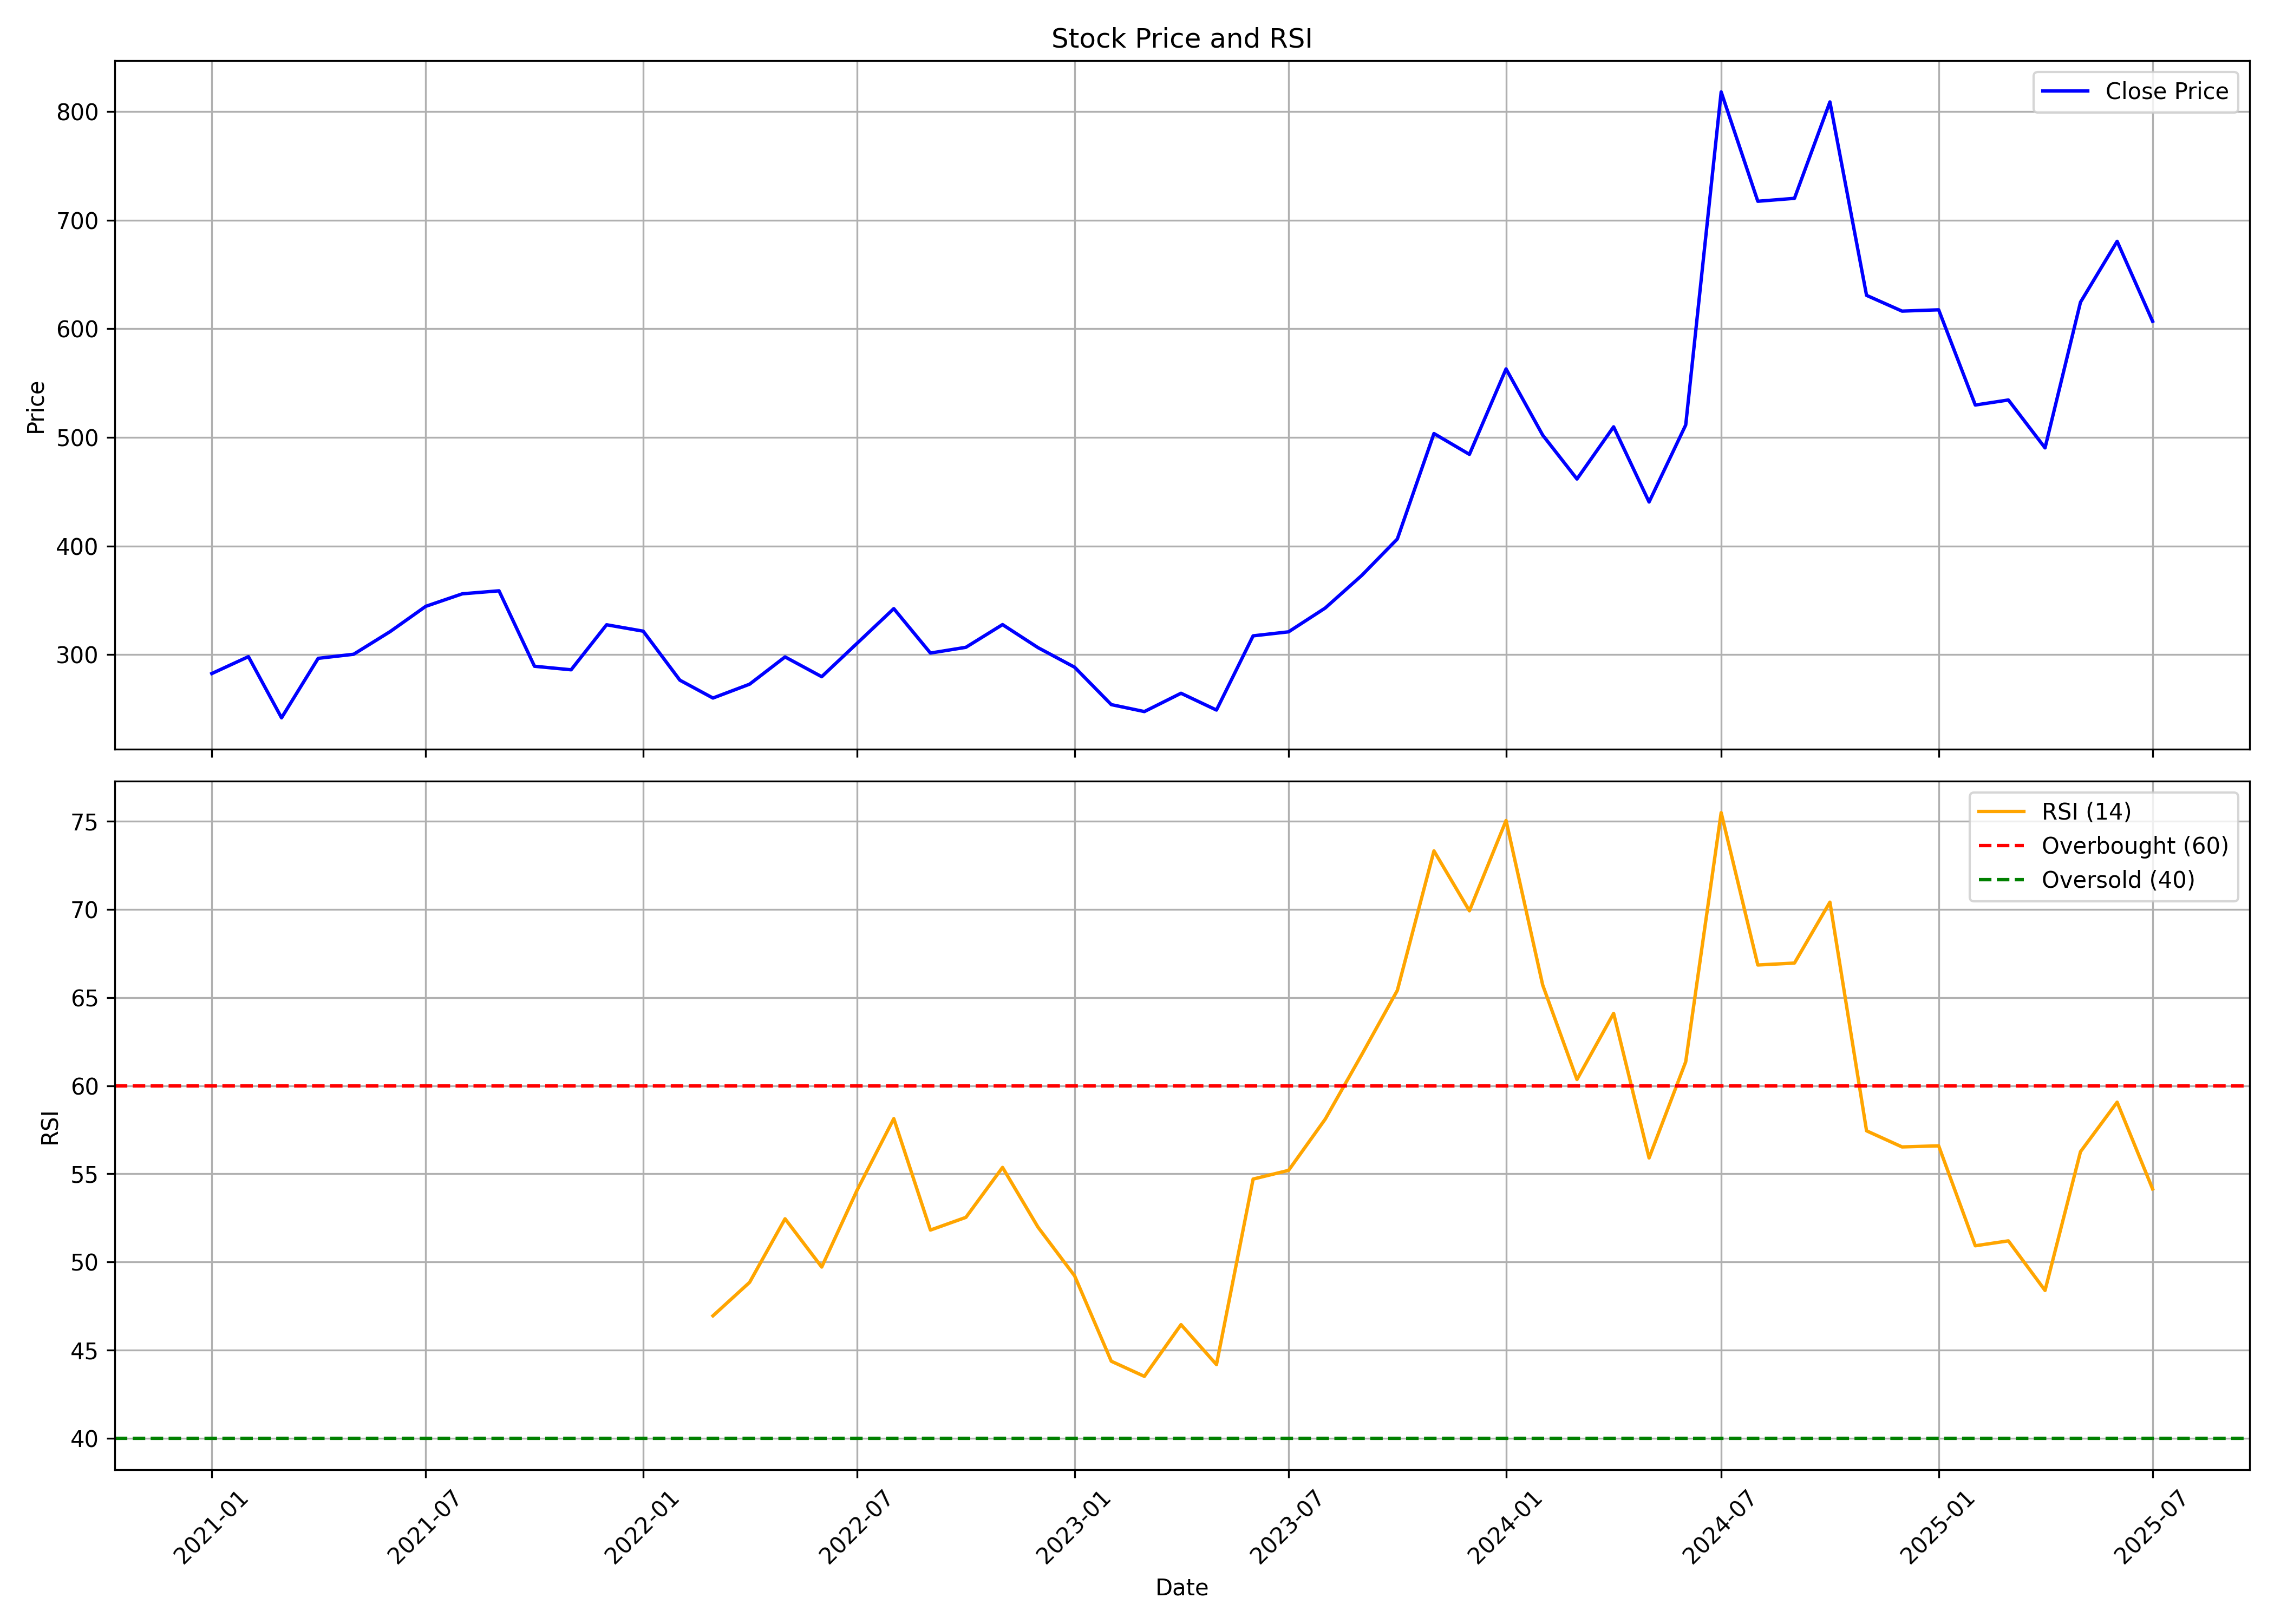

The file beside this chart, header and first rows:
, date, symbol, open, high, low, close, volume, rsi
0, 2021-01-01, AWHCL, 436.1, 489.9, 250.9, 282.6, 37759932, 
1, 2021-02-01, AWHCL, 284, 336.4, 278.3, 298.2, 3916550, 
2, 2021-03-01, AWHCL, 300.1, 306.9, 241.0, 241.9, 1775517, 
3, 2021-04-01, AWHCL, 243.5, 309.0, 242.0, 296.6, 2529758, 
4, 2021-05-01, AWHCL, 295.0, 319.0, 286.5, 300.4, 2689899, 
5, 2021-06-01, AWHCL, 302.8, 355.5, 296.8, 321.4, 4266600, 
6, 2021-07-01, AWHCL, 324.7, 375.9, 315.0, 344.5, 3647024, 
7, 2021-08-01, AWHCL, 345.0, 405.0, 315.0, 356, 6185017, 
8, 2021-09-01, AWHCL, 357.0, 455.0, 349, 358.8, 22541217, 
9, 2021-10-01, AWHCL, 355.0, 402.6, 287, 289.4, 14175854, 
10, 2021-11-01, AWHCL, 291.7, 324.9, 275.0, 286.1, 3162791, 
11, 2021-12-01, AWHCL, 288.0, 337.0, 281.5, 327.5, 4897179, 
12, 2022-01-01, AWHCL, 330.2, 349.4, 305.4, 321.6, 4293000, 
13, 2022-02-01, AWHCL, 326.7, 342.0, 256.6, 276.5, 2822626, 
14, 2022-03-01, AWHCL, 276.5, 292.0, 258.8, 260.1, 2658983, 46.96
15, 2022-04-01, AWHCL, 260.1, 296.0, 258.8, 272.9, 2273938, 48.85
16, 2022-05-01, AWHCL, 272.9, 304.5, 234.0, 298, 3408010, 52.46
17, 2022-06-01, AWHCL, 299.5, 324.6, 254.4, 279.8, 1973326, 49.72
18, 2022-07-01, AWHCL, 280.8, 317.5, 271.3, 310.5, 1472857, 54.08
19, 2022-08-01, AWHCL, 311.0, 346.5, 305.5, 342.4, 2732351, 58.13
20, 2022-09-01, AWHCL, 340.7, 369, 290.0, 301.5, 2601478, 51.82
21, 2022-10-01, AWHCL, 301.5, 322.8, 295.0, 306.8, 1060778, 52.53
22, 2022-11-01, AWHCL, 305.5, 345.5, 300.0, 327.7, 1880467, 55.37
23, 2022-12-01, AWHCL, 330.0, 331.7, 285.6, 306.5, 1197564, 51.98
24, 2023-01-01, AWHCL, 311.1, 323, 275.0, 288.5, 1023491, 49.22
25, 2023-02-01, AWHCL, 286.1, 305.0, 252.9, 254.1, 1337194, 44.38
26, 2023-03-01, AWHCL, 256.1, 266, 241.8, 247.6, 1321858, 43.52
27, 2023-04-01, AWHCL, 251.9, 273.7, 248.9, 264.5, 811437, 46.46
28, 2023-05-01, AWHCL, 264.5, 293.0, 247.5, 249.1, 1956932, 44.19
29, 2023-06-01, AWHCL, 250.0, 353.0, 248.0, 317.4, 10234073, 54.71
30, 2023-07-01, AWHCL, 317, 337.6, 301.3, 321, 2993081, 55.2
31, 2023-08-01, AWHCL, 324.5, 369.0, 312.7, 343, 4637526, 58.1
32, 2023-09-01, AWHCL, 345.0, 385.0, 312.4, 373, 5381879, 61.77
33, 2023-10-01, AWHCL, 373, 439.7, 355, 406.5, 9461645, 65.39
34, 2023-11-01, AWHCL, 405.0, 532.9, 377.4, 503.5, 12553448, 73.3
35, 2023-12-01, AWHCL, 505, 524.8, 423.6, 484.4, 8773005, 69.91
36, 2024-01-01, AWHCL, 485.0, 579.1, 473.2, 563, 9327735, 75.02
37, 2024-02-01, AWHCL, 562.7, 579.2, 468.7, 502.1, 9864794, 65.7
38, 2024-03-01, AWHCL, 505.2, 519, 438.1, 461.7, 2630371, 60.35
39, 2024-04-01, AWHCL, 466.2, 533, 465, 509.8, 3151581, 64.1
40, 2024-05-01, AWHCL, 509.8, 513.2, 434.7, 440.5, 1937444, 55.9
41, 2024-06-01, AWHCL, 451.8, 524.0, 408, 511.5, 6247078, 61.35
42, 2024-07-01, AWHCL, 525.0, 902.0, 515.3, 818.0, 29575828, 75.47
43, 2024-08-01, AWHCL, 824.0, 825.2, 688.4, 717.3, 4881240, 66.84
44, 2024-09-01, AWHCL, 723.2, 770.0, 667.1, 720, 3123982, 66.95
45, 2024-10-01, AWHCL, 724.3, 846.2, 684.9, 808.8, 5752845, 70.4
46, 2024-11-01, AWHCL, 817.9, 859.4, 606, 630.8, 4447686, 57.44
47, 2024-12-01, AWHCL, 630.5, 699.8, 600.0, 616.2, 2602371, 56.53
48, 2025-01-01, AWHCL, 619.8, 643.0, 532, 617.5, 2025931, 56.59
49, 2025-02-01, AWHCL, 629.8, 667.0, 512.3, 529.8, 2932118, 50.92
50, 2025-03-01, AWHCL, 531, 566.8, 459.7, 534.5, 2248606, 51.2
51, 2025-04-01, AWHCL, 534.5, 553.4, 475.0, 490.4, 2510162, 48.39
52, 2025-05-01, AWHCL, 494.2, 664.8, 476.0, 624.5, 3676404, 56.26
53, 2025-06-01, AWHCL, 624.0, 692.0, 598.2, 680.5, 2073914, 59.06
54, 2025-07-01, AWHCL, 680.5, 693.0, 603.3, 606.8, 1253560, 54.15
